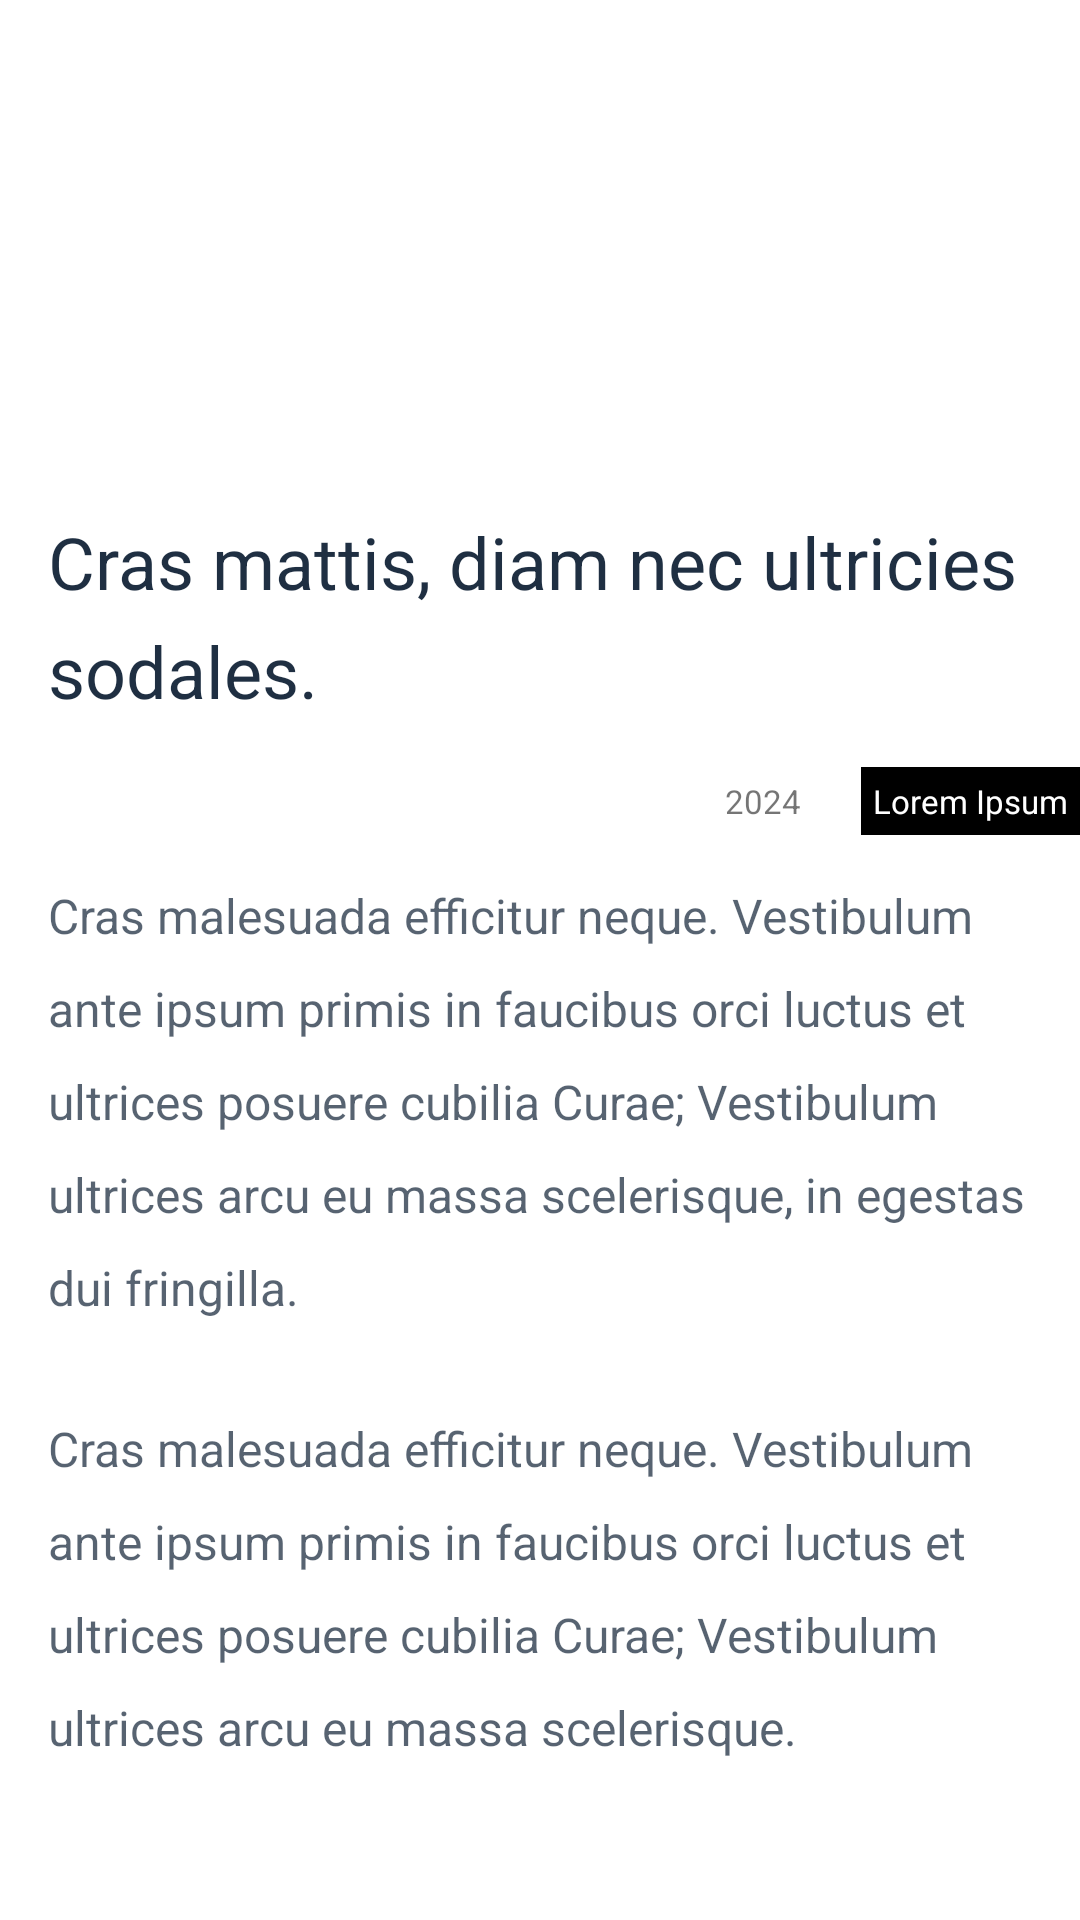

Write the Android layout XML for this screen, with the resource values it uses.
<!-- AndroidManifest.xml: application theme Theme.HelloWorld -->
<!-- res/layout/relative_layout_example.xml -->
<?xml version="1.0" encoding="utf-8"?>
<RelativeLayout xmlns:android="http://schemas.android.com/apk/res/android"
    android:layout_width="match_parent"
    android:orientation="vertical"
    android:background="#ffffff"
    android:layout_height="match_parent">

    <ImageView
        android:id="@+id/image"
        android:layout_width="match_parent"
        android:layout_height="155dp"
        android:scaleType="centerCrop"
        android:src="@drawable/image" />

    <TextView
        android:id="@+id/title"
        android:layout_width="wrap_content"
        android:layout_height="wrap_content"
        android:textSize="24sp"
        android:layout_margin="16dp"
        android:textColor="#1f2f42"
        android:lineSpacingExtra="8sp"
        android:layout_below="@id/image"
        android:text="Cras mattis, diam nec ultricies sodales." />

    <TextView
        android:id="@+id/label"
        android:layout_width="wrap_content"
        android:layout_height="wrap_content"
        android:padding="4dp"
        android:layout_marginStart="16dp"
        android:textSize="11sp"
        android:textColor="#ffffff"
        android:background="#000000"
        android:gravity="center"
        android:layout_below="@id/title"
        android:layout_alignParentEnd="true"
        android:text="Lorem Ipsum" />

    <TextView
        android:id="@+id/year"
        android:layout_width="wrap_content"
        android:layout_height="wrap_content"
        android:padding="4dp"
        android:layout_marginStart="16dp"
        android:textSize="11sp"
        android:gravity="center"
        android:layout_below="@id/title"
        android:layout_toStartOf="@id/label"
        android:text="2024" />

    <TextView
        android:id="@+id/first"
        android:layout_width="wrap_content"
        android:layout_height="wrap_content"
        android:textSize="16sp"
        android:textColor="#bf1f2f42"
        android:lineSpacingExtra="12sp"
        android:layout_margin="16dp"
        android:layout_below="@id/label"
        android:text="Cras malesuada efficitur neque. Vestibulum ante ipsum primis in faucibus orci luctus et ultrices posuere cubilia Curae; Vestibulum ultrices arcu eu massa scelerisque, in egestas dui fringilla. " />

    <TextView
        android:id="@+id/second"
        android:layout_width="wrap_content"
        android:layout_height="wrap_content"
        android:textSize="16sp"
        android:textColor="#bf1f2f42"
        android:layout_margin="16dp"
        android:layout_below="@id/first"
        android:lineSpacingExtra="12sp"
        android:text="Cras malesuada efficitur neque. Vestibulum ante ipsum primis in faucibus orci luctus et ultrices posuere cubilia Curae; Vestibulum ultrices arcu eu massa scelerisque." />

    <Button android:id="@+id/save_button"
        android:layout_width="wrap_content"
        android:layout_height="wrap_content"
        android:layout_centerHorizontal="true"
        android:layout_below="@id/second"
        android:layout_margin="16sp"
        android:text="Save"/>
</RelativeLayout>
<!-- resources referenced by this layout -->
<resources>
  <style name="Theme.HelloWorld" parent="Theme.MaterialComponents.DayNight.DarkActionBar">
          
          <item name="colorPrimary">@color/teal_700</item>
          <item name="colorPrimaryVariant">@color/teal_200</item>
          <item name="colorOnPrimary">@color/white</item>
          
          <item name="colorSecondary">@color/teal_200</item>
          <item name="colorSecondaryVariant">@color/teal_700</item>
          <item name="colorOnSecondary">@color/black</item>
          
          <item name="android:statusBarColor">?attr/colorPrimaryVariant</item>
          
      </style>
  <!-- not gathered from this repository: default colours our renderer supplied (Android Studio template values) -->
  <color name="teal_200">#FF03DAC5</color>
  <color name="teal_700">#FF018786</color>
  <color name="black">#FF000000</color>
  <color name="white">#FFFFFFFF</color>
</resources>
